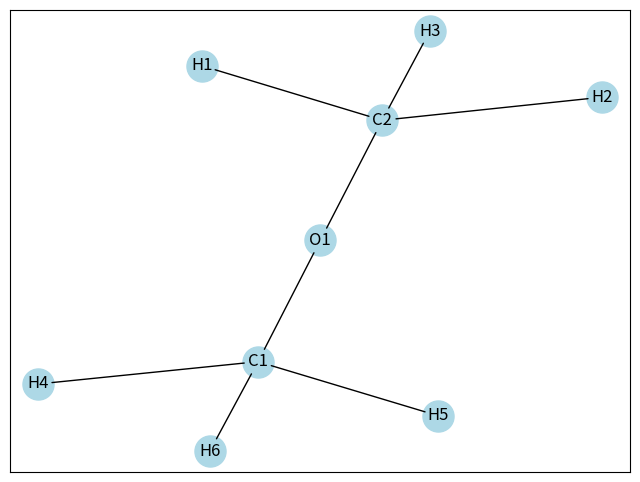
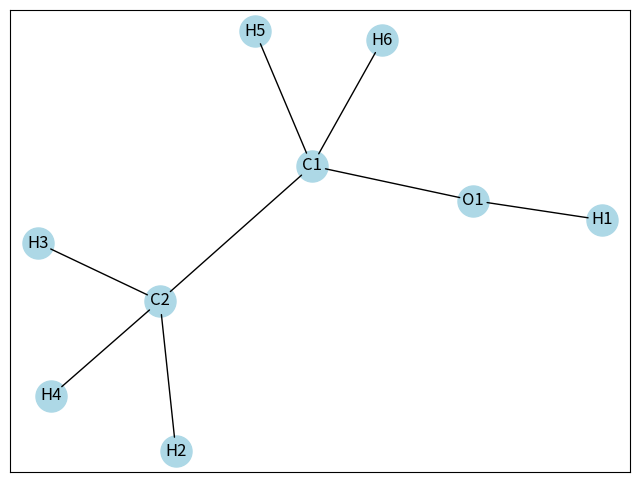

Python code for these plots, in order:
import itertools
import random

import networkx as nx
import matplotlib.pyplot as plt
from pprint import pprint

#edge list plotting function
def plot_graph(edge_list):
    G = nx.MultiGraph()
    G.add_edges_from(edge_list)

    pos = nx.spring_layout(G)
    fig, ax = plt.subplots(figsize=(8, 6))

    nx.draw_networkx_nodes(G, pos, node_color="lightblue", node_size=500)
    nx.draw_networkx_labels(G, pos)

    for edge in G.edges(data=True, keys=True):
        u, v, key = edge[0], edge[1], edge[2]

        ax.annotate(
            "",
            xy=pos[u],
            xycoords="data",
            xytext=pos[v],
            textcoords="data",
            arrowprops=dict(
                arrowstyle="-",
                color="black",
                connectionstyle=f"arc3,rad={0.2 * key}",
                shrinkA=10,
                shrinkB=10,
            ),
        )
    plt.show()

#builders graph with element property attached
def build_graph(edges):
    G = nx.MultiGraph()
    G.add_edges_from(edges)

    for node in G:
        G.nodes[node]["element"] = node[0]
    return G

#checks if two graphs are isomorphs based on element property
def are_isomorphic(edges1, edges2):
    G1 = build_graph(edges1)
    G2 = build_graph(edges2)

    def match(n1, n2):
        return n1["element"] == n2["element"]

    return nx.is_isomorphic(G1, G2, node_match=match)

#creates a compound with valences and frequency
def build_compound(elements, valences):
    compound_valence = {}
    for el in elements.keys():
        number = elements[el]
        for i in range(1, number + 1):
            compound_valence[f"{el}{i}"] = valences[el]
    return compound_valence

#check if every valence is 0 
def balanced(valence):
    return all([val == 0 for val in valence.values()])


valences = {"C": 4, "O": 2, "H": 1, "P": 3}
compound = build_compound({"C": 2,"H":6,"O":1}, valences)


def unique_isomers(
    compound_valence, MAX_BONDS=3
):  # takes elements + valences, and max bonds
    combinations = list(
        itertools.combinations(compound_valence.keys(), 2)
    )  # make combinations of all possible bonds between elements
    result = []  # results with isomorphic graphs (same shape)
    u_result = []  # results without isomorphic graphs

    def backtracking(
        index, current_edges, current_valences
    ):  # index represents which combination function is on

        if index == len(
            combinations
        ):  # base case if you've finished all the combinations
            G = nx.MultiGraph()
            G.add_edges_from(current_edges)
            components = nx.number_connected_components(G)
            remaining_bonds = sum(current_valences.values()) // 2 

            if remaining_bonds < components - 1: # checks if molecule is a disconnected graph, number of connections n-1, number of nodes should be n
                print("disconnected")
                return

            if balanced(
                current_valences
            ):  # check if valences are = 0 
                result.append(current_edges[:])  # add valid isomer to results
            return  # end current function

        u, v = combinations[index]  # two atoms (nodes) of the current combination
        backtracking(
            index + 1, current_edges, current_valences
        )  # makes 0 bonds with the combination. This function will stack till you reach an empty []. Then you will backtrack.

        max_bonds = min(
            current_valences[u], current_valences[v], MAX_BONDS
        )  # find max bonds by getting min valence of element: e.g. (C,H) max bond is min(4,1) = 1

        for amount_b in range(
            1, max_bonds + 1
        ):  # make 1 ->  max_bonds with the combination. This function will stack and backtrack

            current_valences[u] -= amount_b  # updates valences
            current_valences[v] -= amount_b  # updates valences
            current_edges.extend(
                [(u, v)] * amount_b
            )  # adds combination n number of times based on iteration of loop

            backtracking(
                index + 1, current_edges, current_valences
            )  # checks next combination 
            for _ in range(amount_b):  # undo's last move by removing edges (BACKTRACK)
                current_edges.pop()
            current_valences[u] += amount_b  # restores valence
            current_valences[v] += amount_b  # restores valence

    backtracking(0, [], compound_valence)  # Invokes helper function

    for mol in result:  # creates new list with no graphical isomorphs
        is_new = True
        for umol in u_result:
            if are_isomorphic(umol, mol):
                is_new = False
        if is_new:
            u_result.append(mol)

    pprint(u_result)
    print(len(u_result))
    return u_result


for mol in unique_isomers(compound):
    plot_graph(mol)  # plots graph for each molecule
